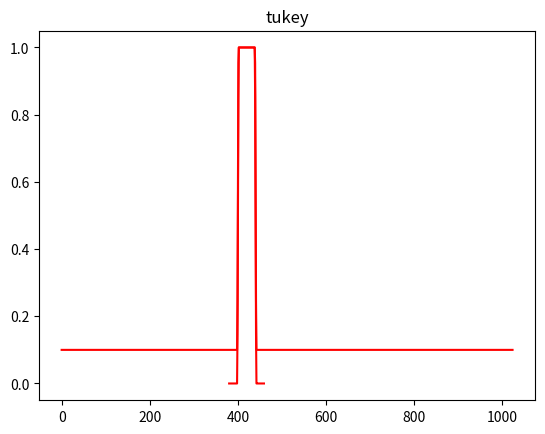

The matplotlib source for this figure:
import numpy as np
import matplotlib.pyplot as plt

"""
def hann(n,M):
    #return 0.54-0.46*np.cos((2*np.pi*n)/M-1)
    return -np.cos((2*np.pi*n)/M-1)

def hannW(M):
    ans = []
    for n in range(M*2):
        ans.append(hann(n,M))
    return ans
ans = hannW(1000)
print("ans")
#print(ans)
ansY = range(1000*2)
plt.title("Line graph")
plt.plot(ansY, ans, color="red")
plt.show()
"""
def tukey(n, a, N):
    ans = 0.0
    if 0 <= abs(n) and abs(n) <= (a*N/2.0):
        #print(1)
        ans = 1.0
        #ans = 0.5 * (1-(np.cos((2.0*np.pi*n)/a*N)))
    else:
        #print(2)
        if (a*N/2.0) <= abs(n) and abs(n) <= (N/2+N/20):
            ans = 0.5*(1.0+np.cos(np.pi*((abs(n)-(a*N/2.0))/(2*(1-a)*N/2.0))))
        else:
            e = 0
            #print(3)
    return ans

def tukeyT(N, a):
    ans = []
    for n in range(-N,N):
        ans.append(tukey(n, a, N))
    return ans
tukeyArr = tukeyT(40, 0.9)
#print(tukeyArr)
tukeyArrX = range(int(-len(tukeyArr)/2)+420, int(len(tukeyArr)/2)+420)
plt.title("tukey")
plt.plot(tukeyArrX, tukeyArr, color="red")
plt.show()
j = 0
print(len(tukeyArr))
tukeyW = [0.1]*1024
tukeyWx = range(1024)
for i in range(1024):
    if i >= 380 and i <= 459:
        tukeyW[i] = tukeyW[i]+tukeyArr[j]
        if tukeyW[i] > 1:
            tukeyW[i] -= 0.1
        j += 1


plt.title("tukey")
plt.plot(tukeyWx, tukeyW, color="red")
plt.show()



